Run: headless pygame with SDL's dummy video driver; simulated clock (each Clock.tick advances the game by its frame time, no real sleeping); random seed 0; keys injected as events and as key.get_pressed() state; no mouse input.
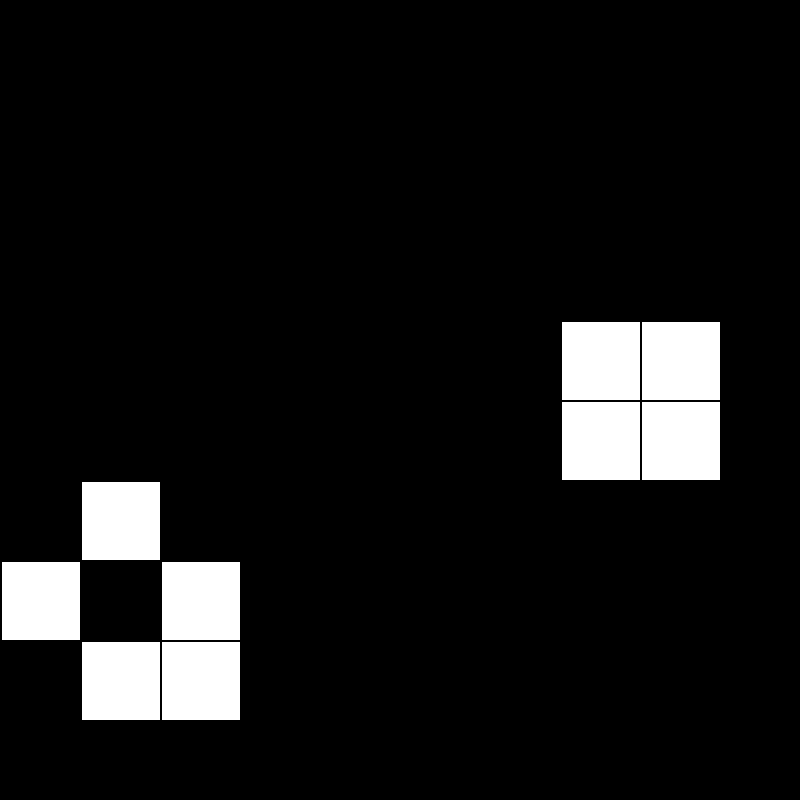
Frame 1 of 4 · flips 1–60 · no input
Frame 2 of 4 · flips 61–180 · tapped SPACE, RETURN · held RIGHT (→), D · screen unchanged from frame 1, image omitted
Frame 3 of 4 · flips 181–300 · held DOWN (↓), S · screen unchanged from frame 2, image omitted
Frame 4 of 4 · flips 301–420 · held LEFT (←), A, UP (↑), W · screen unchanged from frame 3, image omitted

The pygame program that drew these frames:

import random
import pygame
import time


class Cell():
    def __init__(self, alive):
        self.alive = True if alive == 1 else False
        self.neighbour_count = 0

    def update(self):
        if self.alive:
            if  not (self.neighbour_count == 3 or self.neighbour_count == 2):
                self.alive = False
        else:
            if self.neighbour_count == 3:
                self.alive = True

        self.neighbour_count = 0
        
def create_grid(x = 10, y = 10):
    grid = []

    for _ in range(y):
        t = []
        for _ in range(x):
            t.append(Cell(random.randint(0,1)))

        grid.append(t)

    return grid


def print_grid(grid):
    for r in grid:
        print([c.alive for c in r])



def get_neighbours(grid):
    old_grid = grid

    for x in range(len(old_grid)):
        for y in range(len(old_grid)):
            offsets = [(-1, -1), (0, -1), (1, -1), (-1, 0),
                    (1, 0), (-1, 1), (0, 1), (1, 1)]
                    
            current = old_grid[x][y]
            possible_neighbors = {(x + x_add, y + y_add) for x_add, y_add in offsets}

            neighbours = {(pos[0], pos[1]) for pos in possible_neighbors if pos[0] in pos_index and pos[1] in pos_index}

            for nx, ny in neighbours:        
                if grid[nx][ny].alive:
                    current.neighbour_count += 1
            
            current.update()

width = 10
height = 10


pygame.init()
screen = pygame.display.set_mode((800,800))
pygame.display.set_caption('Game Of Life')

pos_index = [ i for i in range(width)]


grid = create_grid(height, width)

print_grid(grid)



run = True
clock = pygame.time.Clock()
while run:
    for event in pygame.event.get():
        if event.type == pygame.QUIT:
            run = False

    
    get_neighbours(grid) 



    cell_width = screen.get_width() / width
    cell_height = screen.get_height() / height
    border_size = 2

    alive_colour = (255,255,255)
    dead_colour = (0,0,0)

    for y in range(height):
        for x in range(width):
            if grid[y][x].alive:
                pygame.draw.rect(screen, alive_colour, (x * cell_width + border_size, y * cell_height + border_size, cell_width - border_size, cell_height - border_size))
            else:
                pygame.draw.rect(screen, dead_colour, (x * cell_width + border_size, y * cell_height + border_size, cell_width - border_size, cell_height - border_size))

    
    print_grid(grid)

    pygame.display.update()

    clock.tick(60)

                        
pygame.quit()
quit()
